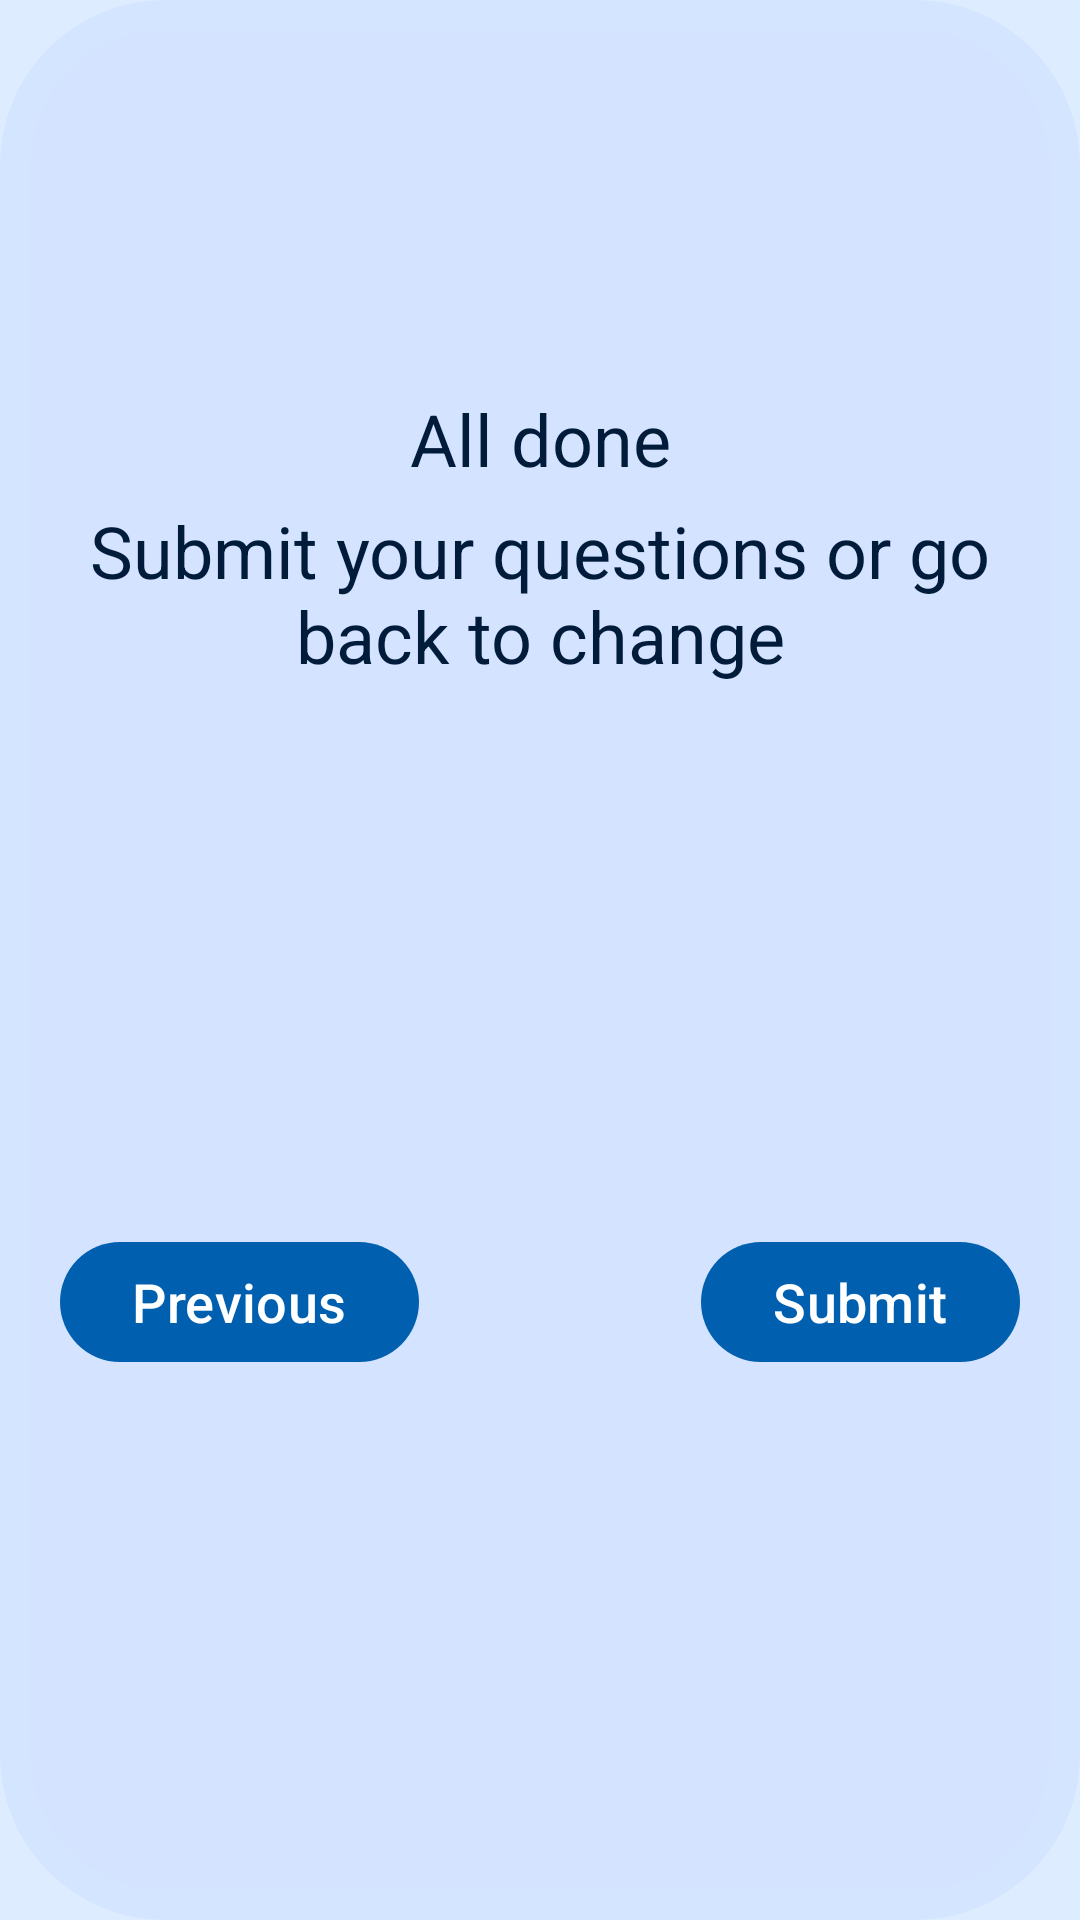

Here is an Android app screen rendered from its layout file. Give the layout XML and the strings, colors and styles it references.
<!-- AndroidManifest.xml: application theme Theme.FinalProject -->
<!-- res/layout/activity_admin_done_questions.xml -->
<?xml version="1.0" encoding="utf-8"?>
<androidx.constraintlayout.widget.ConstraintLayout xmlns:android="http://schemas.android.com/apk/res/android"
    xmlns:app="http://schemas.android.com/apk/res-auto"
    xmlns:tools="http://schemas.android.com/tools"
    android:id="@+id/questions_submit_container"
    android:layout_width="match_parent"
    android:layout_height="match_parent"
    android:background="@drawable/popup_design">

    <com.google.android.material.button.MaterialButton
        android:id="@+id/ViewStub_btnNext"
        android:layout_width="wrap_content"
        android:layout_height="wrap_content"
        android:layout_marginTop="30dp"
        android:layout_marginEnd="20dp"
        android:layout_marginBottom="30dp"
        android:text="@string/submit_all"
        android:textSize="18sp"
        app:layout_constraintBottom_toBottomOf="parent"
        app:layout_constraintEnd_toEndOf="parent"
        app:layout_constraintTop_toBottomOf="@+id/ViewStub_TextView_message_questionForm" />

    <com.google.android.material.button.MaterialButton
        android:id="@+id/ViewStub_btnPrevious"
        android:layout_width="wrap_content"
        android:layout_height="wrap_content"
        android:layout_marginStart="20dp"
        android:layout_marginTop="30dp"
        android:layout_marginBottom="30dp"
        android:text="@string/btnPrevious1"
        android:textSize="18sp"
        app:layout_constraintBottom_toBottomOf="parent"
        app:layout_constraintStart_toStartOf="parent"
        app:layout_constraintTop_toBottomOf="@+id/ViewStub_TextView_message_questionForm" />

    <ImageView
        android:id="@+id/imageView17"
        android:layout_width="100dp"
        android:layout_height="100dp"
        android:layout_marginStart="30dp"
        android:layout_marginTop="20dp"
        android:layout_marginEnd="30dp"
        android:scaleType="fitCenter"
        app:layout_constraintEnd_toEndOf="parent"
        app:layout_constraintStart_toStartOf="parent"
        app:layout_constraintTop_toTopOf="parent"
        app:srcCompat="@drawable/order"
        tools:ignore="ContentDescription,ImageContrastCheck" />

    <TextView
        android:id="@+id/ViewStub_TextView_allDone_questionForm"
        android:layout_width="wrap_content"
        android:layout_height="wrap_content"
        android:layout_marginStart="30dp"
        android:layout_marginTop="10dp"
        android:layout_marginEnd="30dp"
        android:text="@string/all_done"
        android:textColor="@color/md_theme_light_onPrimaryContainer"
        android:textSize="24sp"
        app:layout_constraintEnd_toEndOf="parent"
        app:layout_constraintStart_toStartOf="parent"
        app:layout_constraintTop_toBottomOf="@+id/imageView17" />

    <TextView
        android:id="@+id/ViewStub_TextView_message_questionForm"
        android:layout_width="340dp"
        android:layout_height="wrap_content"
        android:layout_marginTop="5dp"
        android:text="@string/submit_your_questions_or_go_back_to_change"
        android:textAlignment="center"
        android:textColor="@color/md_theme_light_onPrimaryContainer"
        android:textSize="24sp"
        app:layout_constraintEnd_toEndOf="parent"
        app:layout_constraintStart_toStartOf="parent"
        app:layout_constraintTop_toBottomOf="@+id/ViewStub_TextView_allDone_questionForm" />

    <ImageView
        android:id="@+id/imageView18"
        android:layout_width="60dp"
        android:layout_height="60dp"
        android:layout_marginStart="5dp"
        android:layout_marginTop="15dp"
        android:layout_marginEnd="5dp"
        android:layout_marginBottom="40dp"
        app:layout_constraintBottom_toBottomOf="parent"
        app:layout_constraintEnd_toStartOf="@+id/ViewStub_btnNext"
        app:layout_constraintStart_toEndOf="@+id/ViewStub_btnPrevious"
        app:layout_constraintTop_toBottomOf="@+id/ViewStub_TextView_message_questionForm"
        app:srcCompat="@drawable/submit"
        tools:ignore="ContentDescription" />

</androidx.constraintlayout.widget.ConstraintLayout>
<!-- resources referenced by this layout -->
<resources>
  <color name="md_theme_light_onPrimaryContainer">#001C3A</color>
  <!-- drawable popup_design (drawable) -->
  <?xml version="1.0" encoding="utf-8"?>
  <selector xmlns:android="http://schemas.android.com/apk/res/android">
      <item>
          <shape android:shape="rectangle"
              android:tint="@color/md_theme_light_primaryContainer"
              android:tintMode="screen">
              <corners android:radius="50dp"/>
              <stroke
                  android:width="10dp"
                  android:color="@color/md_theme_dark_inverseOnSurface"/>
          </shape>
      </item>
  
  </selector>
  <string name="all_done">All done</string>
  <string name="btnPrevious1">Previous</string>
  <string name="submit_all">Submit</string>
  <string name="submit_your_questions_or_go_back_to_change">Submit your questions or go back to change</string>
  <color name="md_theme_light_primaryContainer">#D4E3FF</color>
  <color name="md_theme_dark_inverseOnSurface">#001B3D</color>
  <color name="md_theme_light_primary">#005FAF</color>
  <color name="md_theme_light_onPrimary">#FFFFFF</color>
  <color name="md_theme_light_secondary">#006D3A</color>
  <color name="md_theme_light_onSecondary">#FFFFFF</color>
  <color name="md_theme_light_secondaryContainer">#66FEA1</color>
  <color name="md_theme_light_onSecondaryContainer">#00210E</color>
  <color name="md_theme_light_tertiary">#006A64</color>
  <color name="md_theme_light_onTertiary">#FFFFFF</color>
  <color name="md_theme_light_tertiaryContainer">#71F7EC</color>
  <color name="md_theme_light_onTertiaryContainer">#00201E</color>
  <color name="md_theme_light_error">#BA1A1A</color>
  <color name="md_theme_light_errorContainer">#FFDAD6</color>
  <color name="md_theme_light_onError">#FFFFFF</color>
  <color name="md_theme_light_onErrorContainer">#410002</color>
  <color name="md_theme_light_background">#DDECFF</color>
  <color name="md_theme_light_onBackground">#001B3D</color>
  <color name="md_theme_light_surface">#FDFBFF</color>
  <color name="md_theme_light_onSurface">#001B3D</color>
  <color name="md_theme_light_surfaceVariant">#E0E2EC</color>
  <color name="md_theme_light_onSurfaceVariant">#43474E</color>
  <color name="md_theme_light_outline">#1E2129</color>
  <color name="md_theme_light_inverseOnSurface">#ECF0FF</color>
  <color name="md_theme_light_inverseSurface">#003062</color>
  <color name="md_theme_light_inversePrimary">#A5C8FF</color>
</resources>
